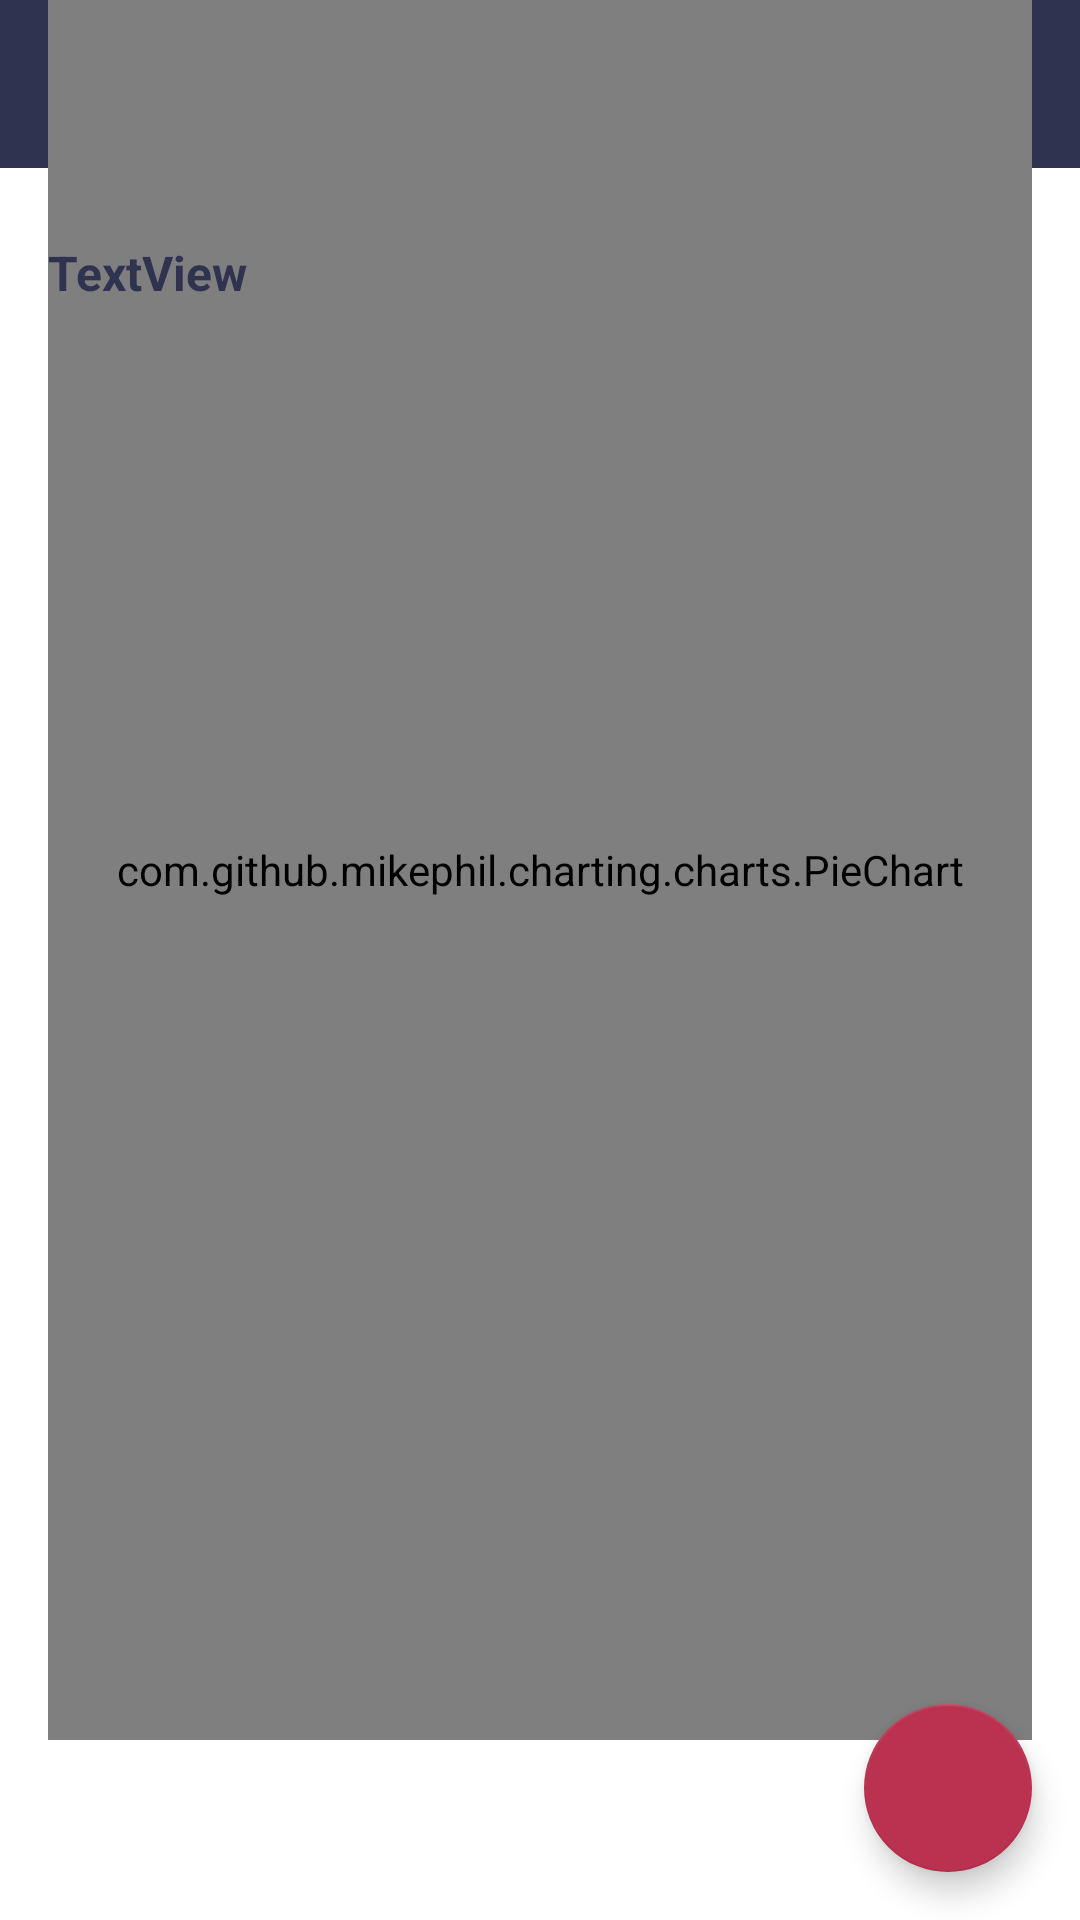

This screen was rendered from an Android layout file. Write that file and the resources it references.
<!-- AndroidManifest.xml: application theme AppTheme -->
<!-- res/layout/content_main.xml -->
<?xml version="1.0" encoding="utf-8"?>
<androidx.constraintlayout.widget.ConstraintLayout xmlns:android="http://schemas.android.com/apk/res/android"
    xmlns:app="http://schemas.android.com/apk/res-auto"
    android:layout_width="match_parent"
    android:layout_height="match_parent"
    android:orientation="vertical">

    <androidx.appcompat.widget.Toolbar
        android:id="@+id/toolbar"
        android:layout_width="match_parent"
        android:layout_height="?attr/actionBarSize"
        android:background="@color/colorPrimary"
        android:theme="@style/ThemeOverlay.AppCompat.Dark"
        app:layout_constraintEnd_toEndOf="parent"
        app:layout_constraintStart_toStartOf="parent"
        app:layout_constraintTop_toTopOf="parent"
        app:title="CPD Health Check" />


    <com.github.mikephil.charting.charts.PieChart
        android:id="@+id/pieChart"
        android:layout_width="match_parent"
        android:layout_height="match_parent"
        android:layout_marginStart="16dp"
        android:layout_marginEnd="16dp"
        android:layout_marginBottom="60dp"
        app:layout_constraintBottom_toBottomOf="parent"
        app:layout_constraintEnd_toEndOf="parent"
        app:layout_constraintHorizontal_bias="0.0"
        app:layout_constraintStart_toStartOf="parent"
        app:layout_constraintTop_toBottomOf="@+id/toolbar"
        app:layout_constraintVertical_bias="1.0">


    </com.github.mikephil.charting.charts.PieChart>

    <TextView
        android:id="@+id/welcomeText"
        android:layout_width="0dp"
        android:layout_height="wrap_content"
        android:layout_marginTop="80dp"
        android:layout_marginStart="16dp"
        android:layout_marginEnd="16dp"
        android:text="TextView"
        android:textColor="@color/colorPrimary"
        android:textSize="16sp"
        android:textStyle="bold"
        app:layout_constraintEnd_toEndOf="parent"
        app:layout_constraintHorizontal_bias="0.5"
        app:layout_constraintStart_toStartOf="parent"
        app:layout_constraintTop_toTopOf="parent" />

    <com.google.android.material.floatingactionbutton.FloatingActionButton
        android:id="@+id/addNewActivityBtn"
        android:layout_width="wrap_content"
        android:layout_height="wrap_content"
        android:layout_gravity="bottom|end"
        android:layout_margin="16dp"
        android:layout_marginEnd="339dp"
        android:layout_marginBottom="659dp"
        app:layout_constraintBottom_toBottomOf="parent"
        app:layout_constraintEnd_toEndOf="parent"
        app:layout_constraintHorizontal_bias="1.0"
        app:layout_constraintStart_toStartOf="parent"
        app:layout_constraintTop_toTopOf="parent"
        app:layout_constraintVertical_bias="1.0"
        app:maxImageSize="30dp"
        app:srcCompat="@drawable/ic_baseline_add_24" />


</androidx.constraintlayout.widget.ConstraintLayout>
<!-- resources referenced by this layout -->
<resources>
  <color name="colorPrimary">#2F334F</color>
  <style name="AppTheme" parent="Theme.MaterialComponents.Light.DarkActionBar">
          
          <item name="colorPrimary">@color/colorPrimary</item>
          <item name="colorPrimaryDark">@color/colorPrimaryDark</item>
          <item name="colorAccent">@color/colorAccent</item>
          <item name="android:statusBarColor">@color/colorPrimary</item>
          <item name="actionMenuTextColor">@color/colorPrimaryDark</item>
          <item name="colorSecondary">@color/colorAccent</item>
          <item name="colorOnSecondary">@color/white</item>
  
  
  
  
      </style>
  <color name="colorPrimaryDark">#1E82C2</color>
  <color name="colorAccent">#BA324F</color>
  <color name="white">#FFFFFF</color>
</resources>
